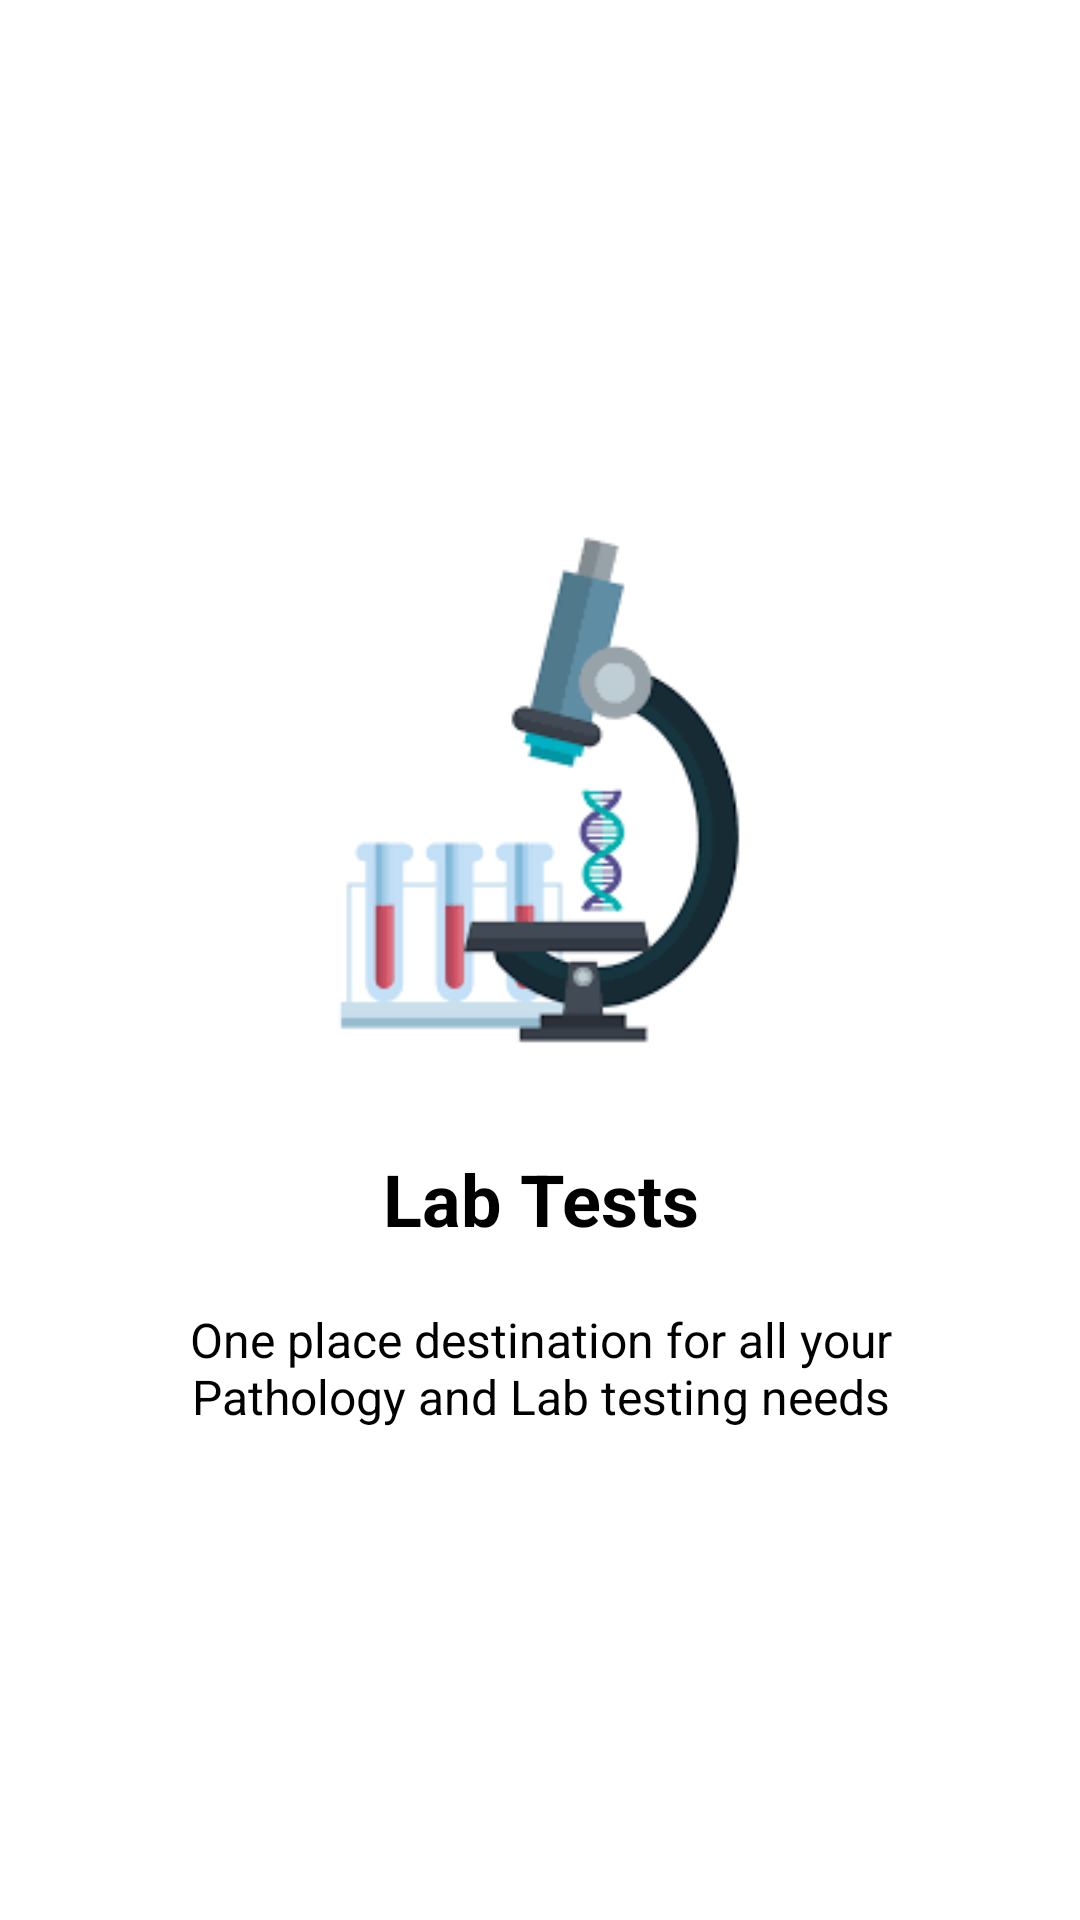

The Android layout XML behind this screen, and the referenced resources:
<!-- AndroidManifest.xml: application theme Theme.WhyNotDoctor -->
<!-- res/layout/fragment_intro2.xml -->
<?xml version="1.0" encoding="utf-8"?>
<LinearLayout xmlns:android="http://schemas.android.com/apk/res/android"
    android:orientation="vertical"
    android:layout_width="match_parent"
    android:layout_height="match_parent"
    android:padding="30dp"
    android:gravity="center"
    android:background="#FFFFFF">

    <ImageView
        android:layout_width="200dp"
        android:layout_height="200dp"
        android:src="@drawable/intro_labtest"
        />

    <TextView
        android:layout_width="wrap_content"
        android:layout_height="wrap_content"
        android:text="@string/text_intro2"
        android:textColor="@android:color/black"
        android:textSize="24sp"
        android:gravity="center"
        android:layout_marginTop="20dp"
        android:textStyle="bold"
        />

    <TextView
        android:layout_width="wrap_content"
        android:layout_height="wrap_content"
        android:text="@string/desc_intro2"
        android:textColor="@android:color/black"
        android:textSize="16sp"
        android:gravity="center"
        android:layout_marginTop="20dp"
        />

</LinearLayout>
<!-- resources referenced by this layout -->
<resources>
  <!-- drawable intro_labtest: png bitmap (drawable, 3702 bytes) -->
  <string name="desc_intro2">One place destination for all your Pathology and Lab testing needs</string>
  <string name="text_intro2">Lab Tests</string>
  <style name="Theme.WhyNotDoctor" parent="Theme.MaterialComponents.DayNight.NoActionBar">
          
          <item name="colorPrimary">@color/colorPrimary</item>
          <item name="colorPrimaryDark">@color/colorPrimaryDark</item>
          <item name="colorAccent">@color/colorAccent</item>
      </style>
  <color name="colorPrimary">#D81B60</color>
  <color name="colorPrimaryDark">#AD1457</color>
  <color name="colorAccent">#F57C00</color>
</resources>
